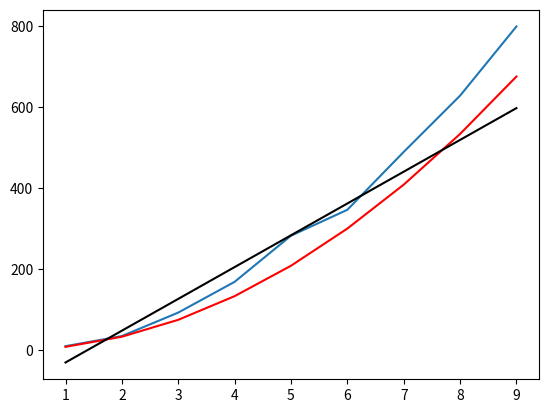

Write the Python code that produced this figure.
#!/usr/bin/env python3
# -*- coding: utf-8 -*-
"""
Created on Wed Mar  2 18:03:45 2022

@author: abnerkahansmack
"""
from scipy.optimize import curve_fit
import numpy as np
import matplotlib.pyplot as plt
import random
def coolF(x,k):
    return k*x**2
def superCoolF(x,m,b):
    return m*x+b
ySolvedata = []
ySolvedata2 = []
ydata = [10,35,93,169,283,347,490,629,500]

fit = curve_fit(coolF,list(range(1,10)) , ydata)
fit2 = curve_fit(superCoolF,list(range(1,10)) , ydata)
print(fit2)
for n in range(1,10):
    ySolvedata +=[coolF(n, fit[0])]
    ySolvedata2 +=[superCoolF(n, *fit2[0])]
    
plt.plot(range(1,10), [10,35,93,169,283,347,490,629,800])
plt.plot(list(range(1,10)),ySolvedata, color='red')
plt.plot(list(range(1,10)),ySolvedata2, color='black')
print(fit)

